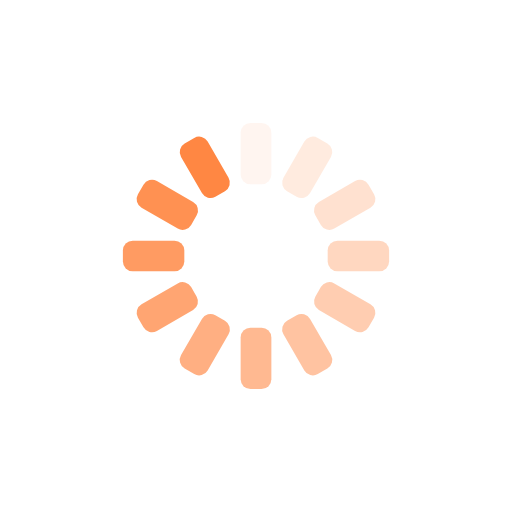
t = 0.00 s
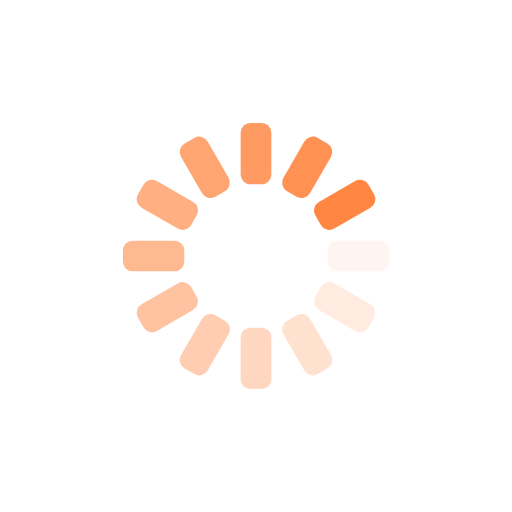
t = 0.25 s
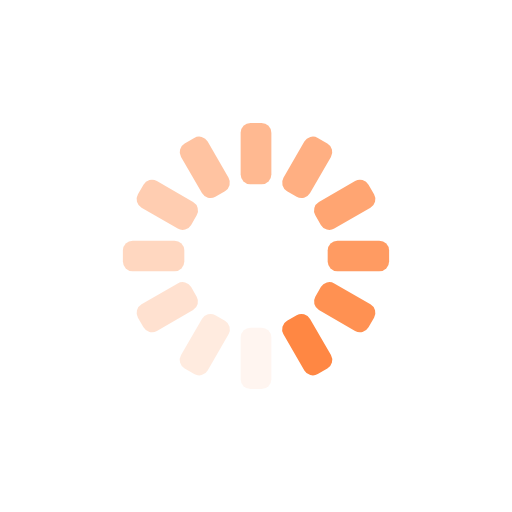
t = 0.50 s
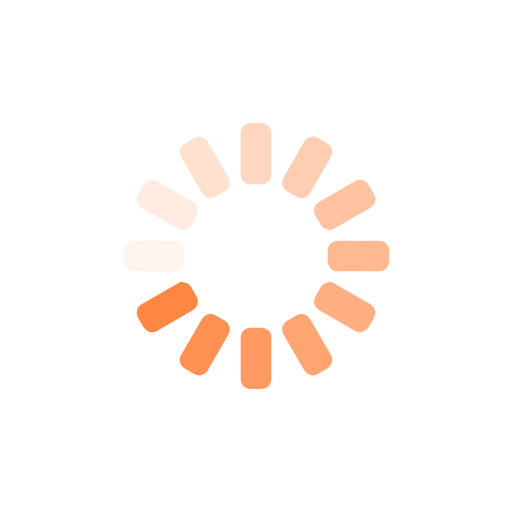
t = 0.75 s

The animated SVG that drew these frames (rendered in a browser with its animation timeline set to each time). Animation: 12 SMIL elements (animate=12); one cycle of 1.00 s, repeats indefinitely.

<?xml version="1.0" encoding="utf-8"?>
<svg xmlns="http://www.w3.org/2000/svg" xmlns:xlink="http://www.w3.org/1999/xlink" style="margin: auto; background: rgb(255, 255, 255); display: block; shape-rendering: auto;" width="54px" height="54px" viewBox="0 0 100 100" preserveAspectRatio="xMidYMid">
<g transform="rotate(0 50 50)">
  <rect x="47" y="24" rx="1.92" ry="1.92" width="6" height="12" fill="#ff8743">
    <animate attributeName="opacity" values="1;0" keyTimes="0;1" dur="1s" begin="-0.9166666666666666s" repeatCount="indefinite"></animate>
  </rect>
</g><g transform="rotate(30 50 50)">
  <rect x="47" y="24" rx="1.92" ry="1.92" width="6" height="12" fill="#ff8743">
    <animate attributeName="opacity" values="1;0" keyTimes="0;1" dur="1s" begin="-0.8333333333333334s" repeatCount="indefinite"></animate>
  </rect>
</g><g transform="rotate(60 50 50)">
  <rect x="47" y="24" rx="1.92" ry="1.92" width="6" height="12" fill="#ff8743">
    <animate attributeName="opacity" values="1;0" keyTimes="0;1" dur="1s" begin="-0.75s" repeatCount="indefinite"></animate>
  </rect>
</g><g transform="rotate(90 50 50)">
  <rect x="47" y="24" rx="1.92" ry="1.92" width="6" height="12" fill="#ff8743">
    <animate attributeName="opacity" values="1;0" keyTimes="0;1" dur="1s" begin="-0.6666666666666666s" repeatCount="indefinite"></animate>
  </rect>
</g><g transform="rotate(120 50 50)">
  <rect x="47" y="24" rx="1.92" ry="1.92" width="6" height="12" fill="#ff8743">
    <animate attributeName="opacity" values="1;0" keyTimes="0;1" dur="1s" begin="-0.5833333333333334s" repeatCount="indefinite"></animate>
  </rect>
</g><g transform="rotate(150 50 50)">
  <rect x="47" y="24" rx="1.92" ry="1.92" width="6" height="12" fill="#ff8743">
    <animate attributeName="opacity" values="1;0" keyTimes="0;1" dur="1s" begin="-0.5s" repeatCount="indefinite"></animate>
  </rect>
</g><g transform="rotate(180 50 50)">
  <rect x="47" y="24" rx="1.92" ry="1.92" width="6" height="12" fill="#ff8743">
    <animate attributeName="opacity" values="1;0" keyTimes="0;1" dur="1s" begin="-0.4166666666666667s" repeatCount="indefinite"></animate>
  </rect>
</g><g transform="rotate(210 50 50)">
  <rect x="47" y="24" rx="1.92" ry="1.92" width="6" height="12" fill="#ff8743">
    <animate attributeName="opacity" values="1;0" keyTimes="0;1" dur="1s" begin="-0.3333333333333333s" repeatCount="indefinite"></animate>
  </rect>
</g><g transform="rotate(240 50 50)">
  <rect x="47" y="24" rx="1.92" ry="1.92" width="6" height="12" fill="#ff8743">
    <animate attributeName="opacity" values="1;0" keyTimes="0;1" dur="1s" begin="-0.25s" repeatCount="indefinite"></animate>
  </rect>
</g><g transform="rotate(270 50 50)">
  <rect x="47" y="24" rx="1.92" ry="1.92" width="6" height="12" fill="#ff8743">
    <animate attributeName="opacity" values="1;0" keyTimes="0;1" dur="1s" begin="-0.16666666666666666s" repeatCount="indefinite"></animate>
  </rect>
</g><g transform="rotate(300 50 50)">
  <rect x="47" y="24" rx="1.92" ry="1.92" width="6" height="12" fill="#ff8743">
    <animate attributeName="opacity" values="1;0" keyTimes="0;1" dur="1s" begin="-0.08333333333333333s" repeatCount="indefinite"></animate>
  </rect>
</g><g transform="rotate(330 50 50)">
  <rect x="47" y="24" rx="1.92" ry="1.92" width="6" height="12" fill="#ff8743">
    <animate attributeName="opacity" values="1;0" keyTimes="0;1" dur="1s" begin="0s" repeatCount="indefinite"></animate>
  </rect>
</g>
<!-- [ldio] generated by https://loading.io/ --></svg>